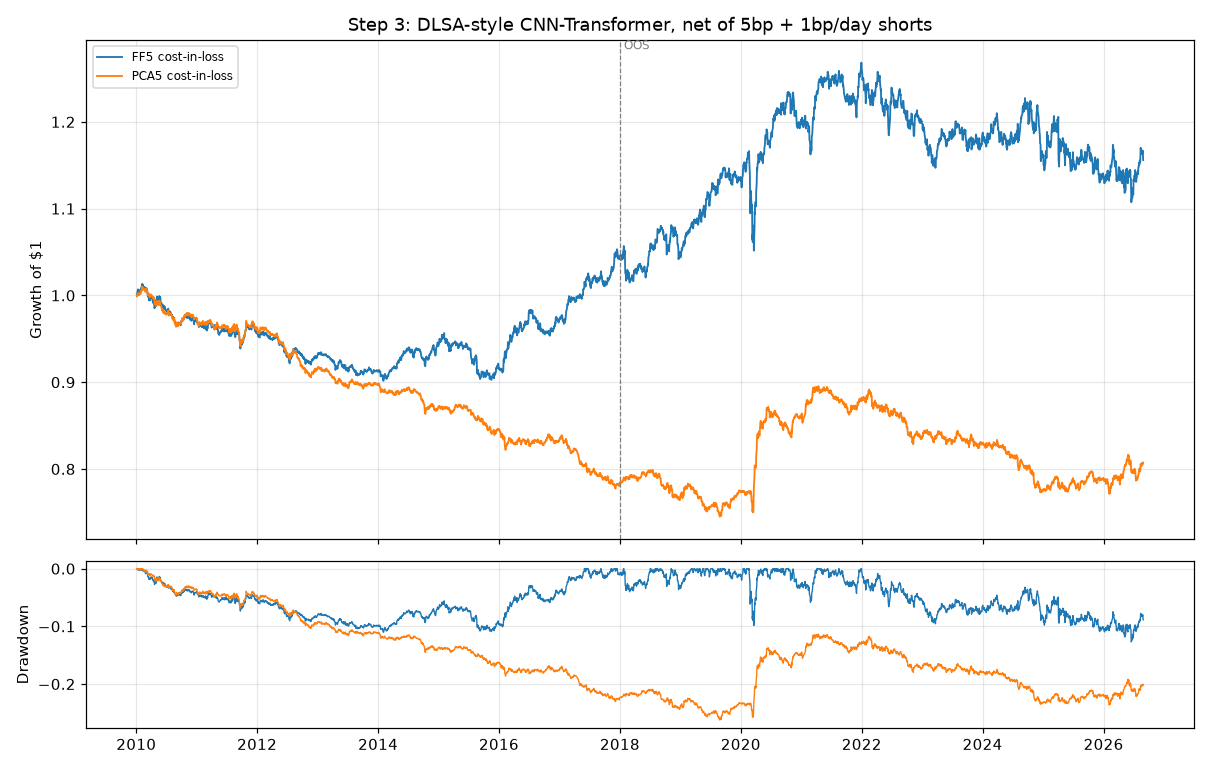

The file beside this chart, header and first rows:
family, strategy, start, end, SR_gross, SR_net, ann_net, vol, maxDD, turnover_daily, SR_net_2010_21, SR_net_2022_26, SR_gross_2022_26, params
s3_dlsa, DLSA CNN-Transformer FF5 cost-in-loss, 2010-01-04, 2026-08-28, 0.9364, 0.2107, 0.0098, 0.0465, -0.1268, 0.1962, 0.5013, -0.2934, 0.1731, {"resid": "FF5", "loss": "cost-in-loss",…
s3_dlsa, DLSA CNN-Transformer PCA5 cost-in-loss, 2010-01-04, 2026-08-28, 0.9205, -0.4179, -0.0125, 0.0300, -0.2623, 0.2189, -0.3602, -0.5445, 0.3639, {"resid": "PCA5", "loss": "cost-in-loss"…
